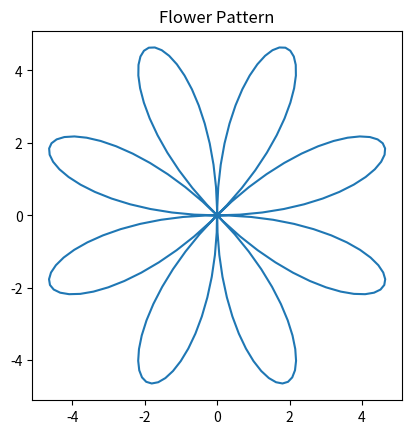

Write the Python code that produced this figure.
import matplotlib.pyplot as plt
import numpy as np

theta = np.linspace(0, 2*np.pi, 200)

r = 5 * np.sin(4 * theta)

x = r * np.cos(theta)
y = r * np.sin(theta)

plt.plot(x, y)
plt.title("Flower Pattern")
plt.gca().set_aspect('equal')
plt.show()
